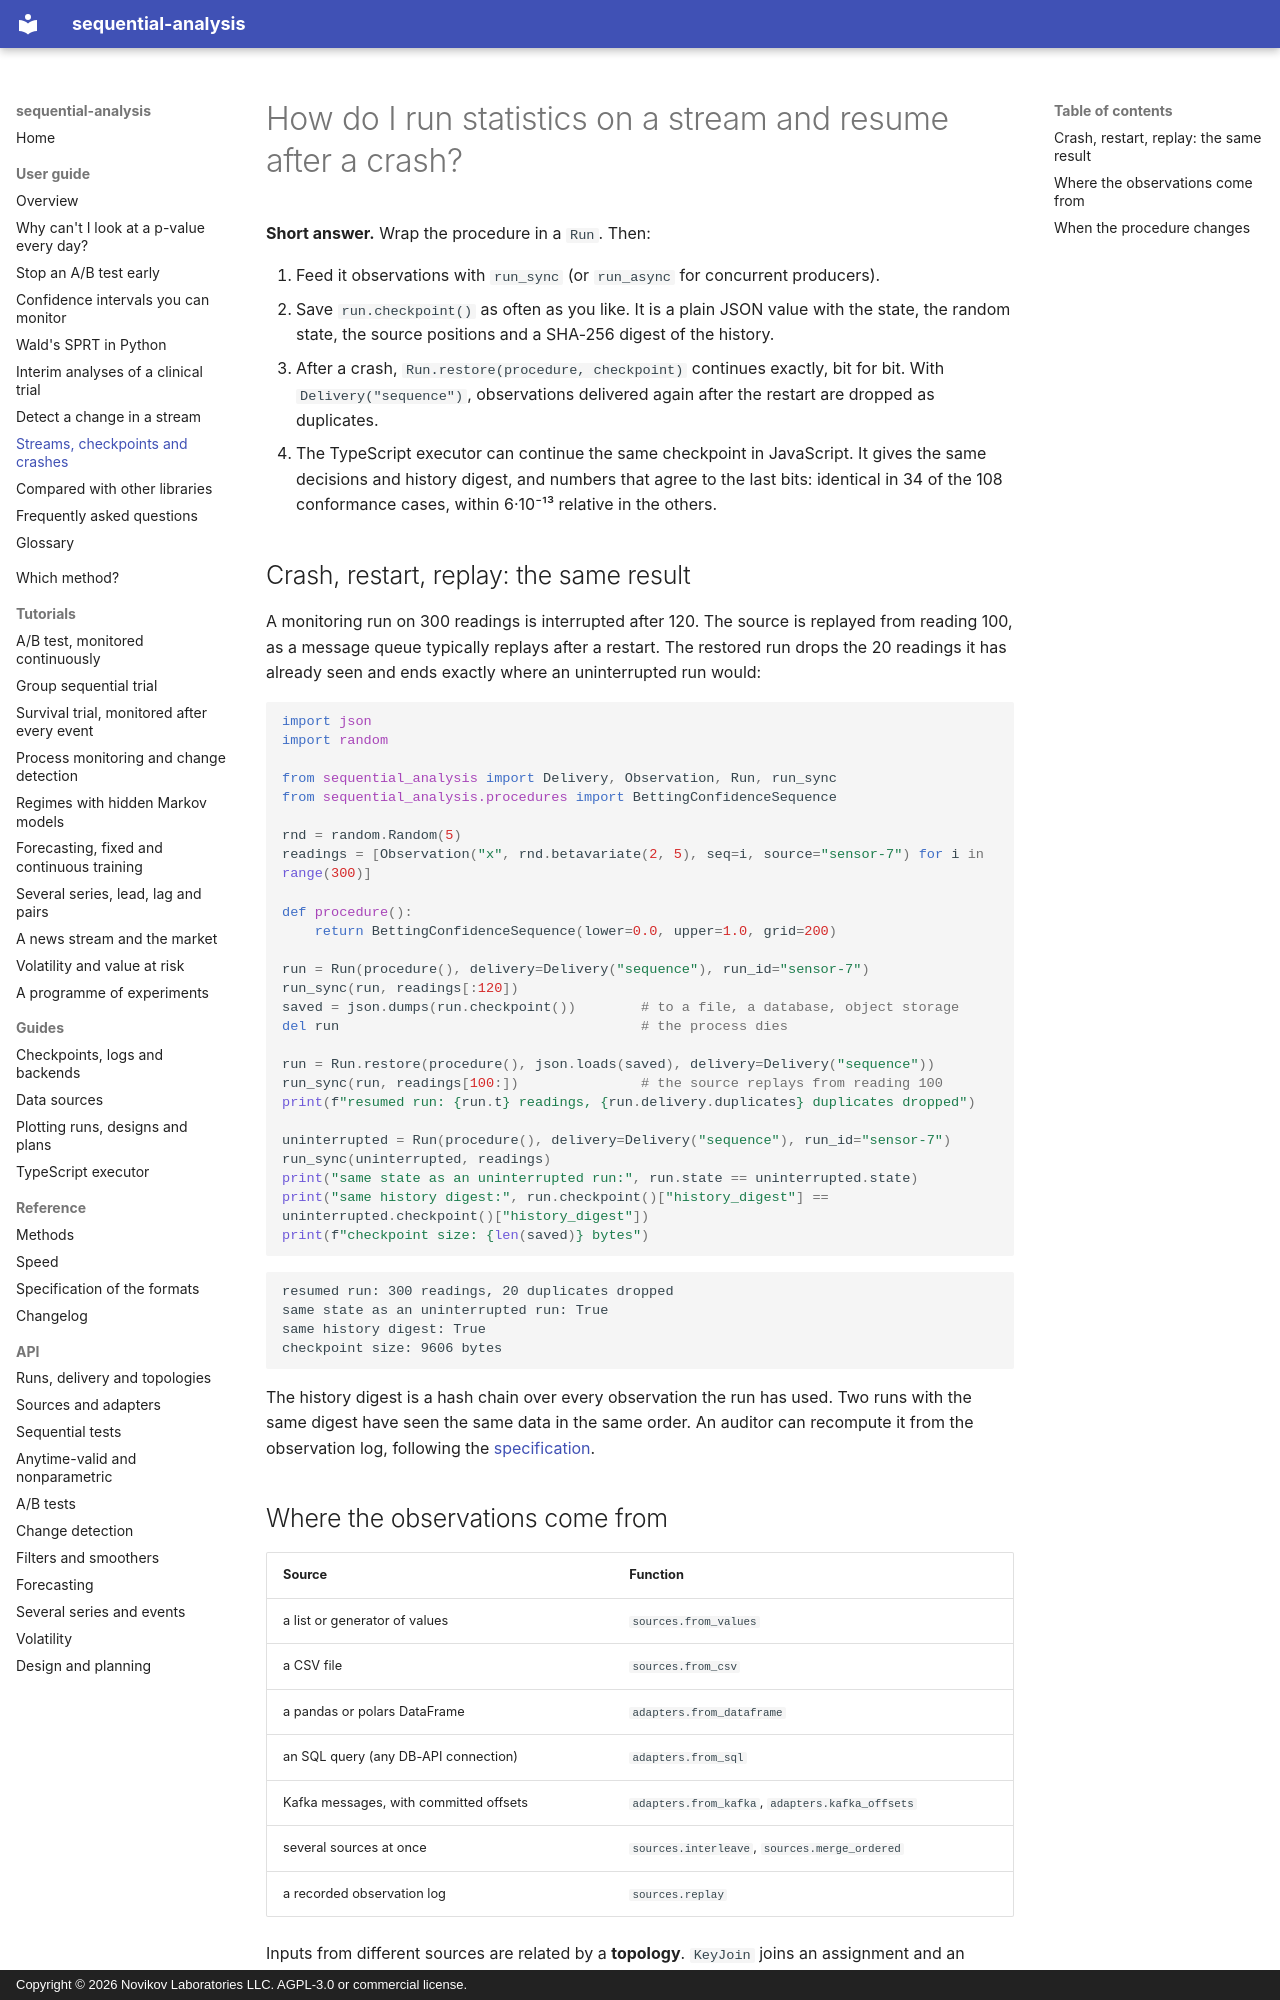

repository: andre-a-no/sequential-analysis · page: guide/streaming/index.html · generator: mkdocs · copyright: Copyright © 2026 Novikov Laboratories LLC. AGPL-3.0 or commercial license.

---
description: How to run sequential statistics on a stream (Kafka, SQL, pandas, sensors) and resume after a crash exactly where it stopped. JSON checkpoints, deduplicated delivery, a history digest for audit, and the same run continued in Python or TypeScript, with sequential-analysis.
---

# How do I run statistics on a stream and resume after a crash?

**Short answer.** Wrap the procedure in a `Run`. Then:

1. Feed it observations with `run_sync` (or `run_async` for concurrent
   producers).
2. Save `run.checkpoint()` as often as you like. It is a plain JSON
   value with the state, the random state, the source positions and a
   SHA-256 digest of the history.
3. After a crash, `Run.restore(procedure, checkpoint)` continues
   exactly, bit for bit. With `Delivery("sequence")`, observations
   delivered again after the restart are dropped as duplicates.
4. The TypeScript executor can continue the same checkpoint in
   JavaScript. It gives the same decisions and history digest, and
   numbers that agree to the last bits: identical in 34 of the 108
   conformance cases, within 6·10⁻¹³ relative in the others.

## Crash, restart, replay: the same result

A monitoring run on 300 readings is interrupted after 120. The source
is replayed from reading 100, as a message queue typically replays
after a restart. The restored run drops the 20 readings it has already
seen and ends exactly where an uninterrupted run would:

```python
import json
import random

from sequential_analysis import Delivery, Observation, Run, run_sync
from sequential_analysis.procedures import BettingConfidenceSequence

rnd = random.Random(5)
readings = [Observation("x", rnd.betavariate(2, 5), seq=i, source="sensor-7") for i in range(300)]

def procedure():
    return BettingConfidenceSequence(lower=0.0, upper=1.0, grid=200)

run = Run(procedure(), delivery=Delivery("sequence"), run_id="sensor-7")
run_sync(run, readings[:120])
saved = json.dumps(run.checkpoint())        # to a file, a database, object storage
del run                                     # the process dies

run = Run.restore(procedure(), json.loads(saved), delivery=Delivery("sequence"))
run_sync(run, readings[100:])               # the source replays from reading 100
print(f"resumed run: {run.t} readings, {run.delivery.duplicates} duplicates dropped")

uninterrupted = Run(procedure(), delivery=Delivery("sequence"), run_id="sensor-7")
run_sync(uninterrupted, readings)
print("same state as an uninterrupted run:", run.state == uninterrupted.state)
print("same history digest:", run.checkpoint()["history_digest"] == uninterrupted.checkpoint()["history_digest"])
print(f"checkpoint size: {len(saved)} bytes")
```

```text
resumed run: 300 readings, 20 duplicates dropped
same state as an uninterrupted run: True
same history digest: True
checkpoint size: 9606 bytes
```

The history digest is a hash chain over every observation the run has
used. Two runs with the same digest have seen the same data in the
same order. An auditor can recompute it from the observation log, following the
[specification](../spec.md).
